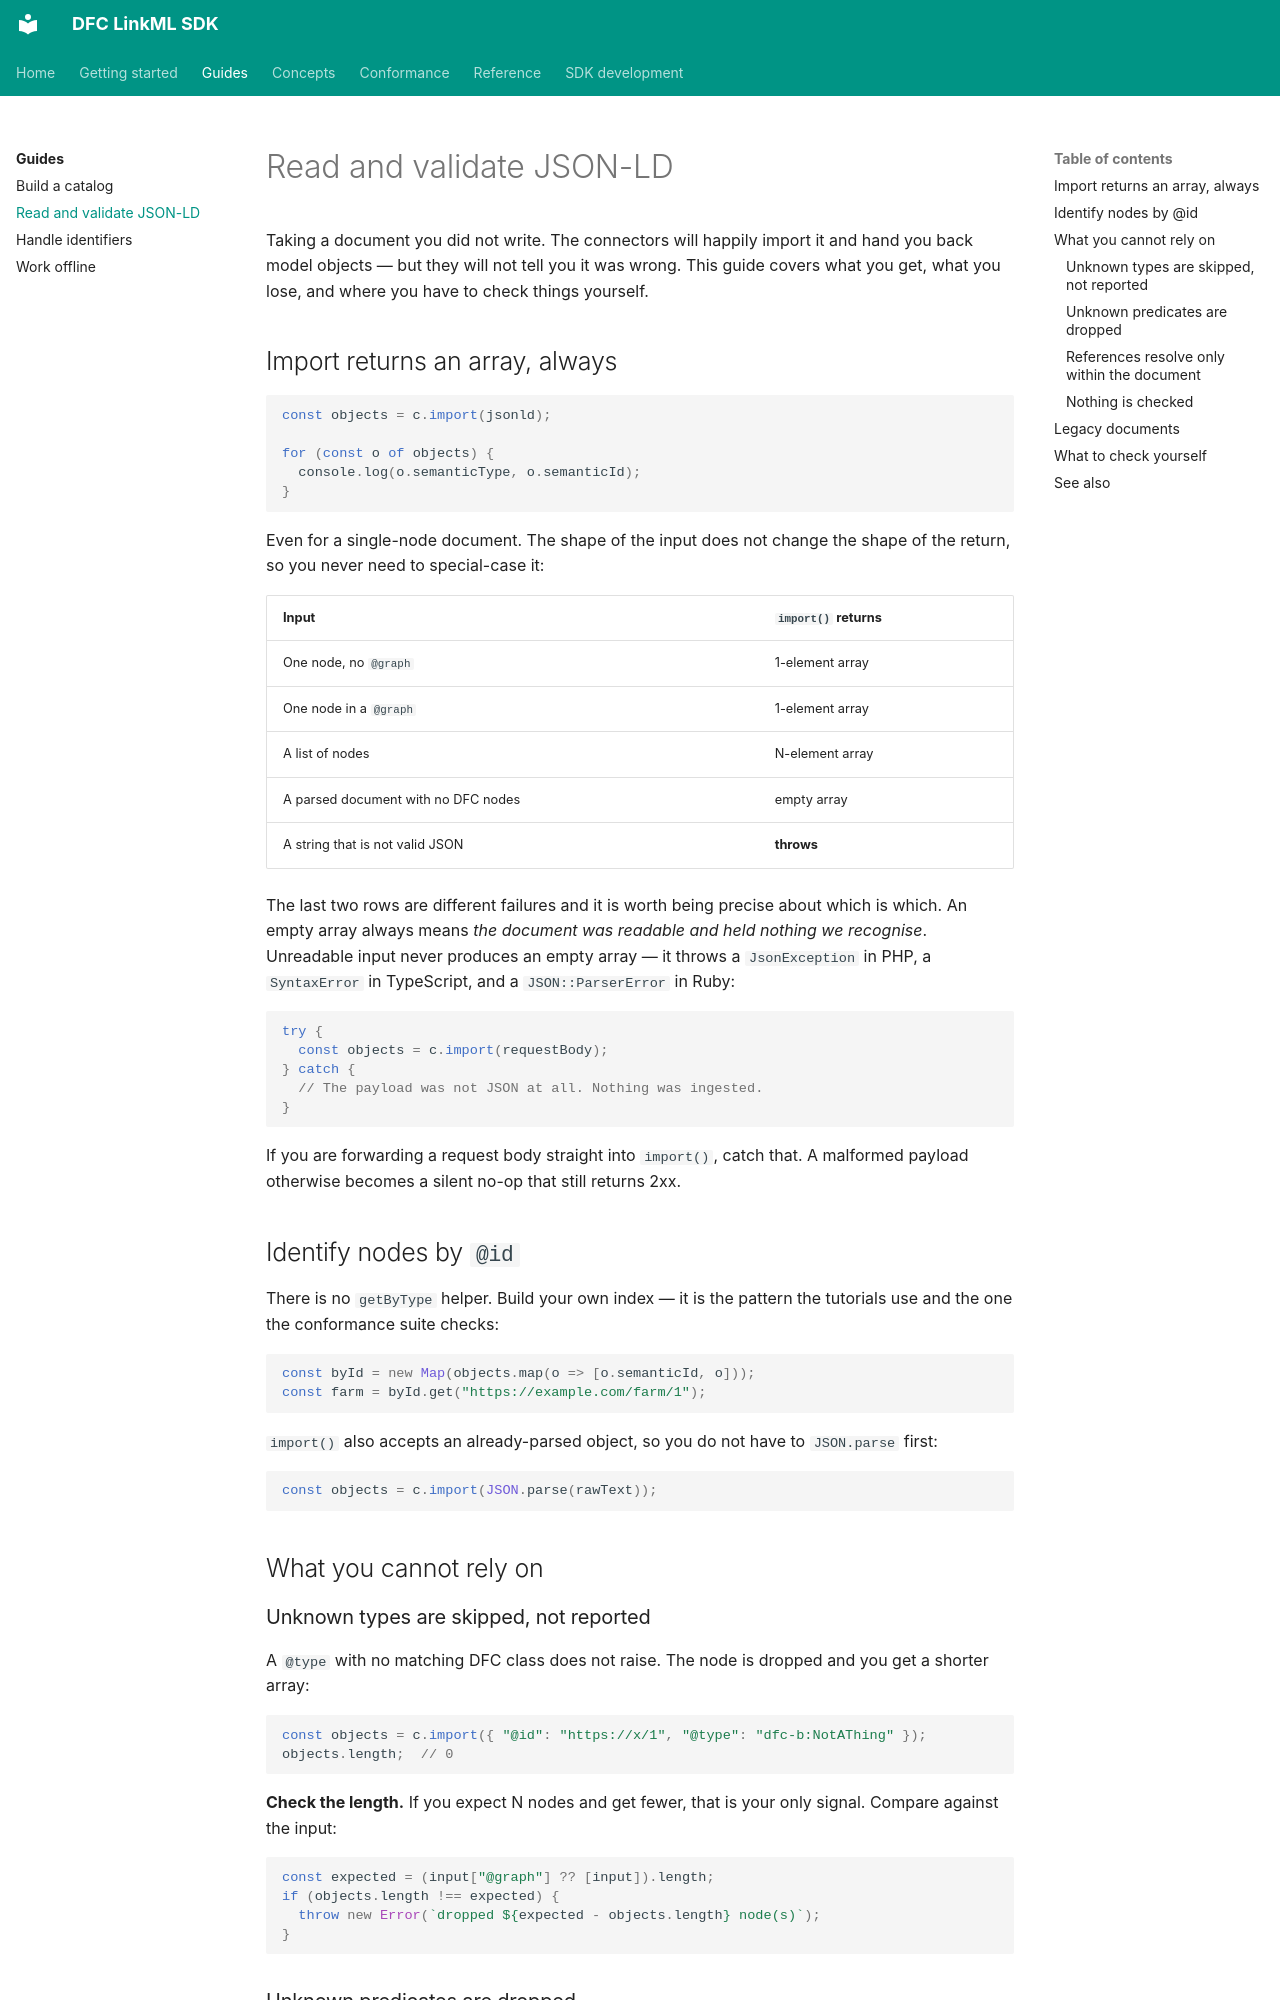

repository: Food-Data-Collaboration/DFC-LinkML · page: guides/load-and-validate/index.html · generator: mkdocs

# Read and validate JSON-LD

Taking a document you did not write. The connectors will happily import it
and hand you back model objects — but they will not tell you it was wrong.
This guide covers what you get, what you lose, and where you have to check
things yourself.

## Import returns an array, always

```typescript
const objects = c.import(jsonld);

for (const o of objects) {
  console.log(o.semanticType, o.semanticId);
}
```

Even for a single-node document. The shape of the input does not change the
shape of the return, so you never need to special-case it:

| Input | `import()` returns |
|---|---|
| One node, no `@graph` | 1-element array |
| One node in a `@graph` | 1-element array |
| A list of nodes | N-element array |
| A parsed document with no DFC nodes | empty array |
| A string that is not valid JSON | **throws** |

The last two rows are different failures and it is worth being precise about
which is which. An empty array always means *the document was readable and held
nothing we recognise*. Unreadable input never produces an empty array — it
throws a `JsonException` in PHP, a `SyntaxError` in TypeScript, and a
`JSON::ParserError` in Ruby:

```typescript
try {
  const objects = c.import(requestBody);
} catch {
  // The payload was not JSON at all. Nothing was ingested.
}
```

If you are forwarding a request body straight into `import()`, catch that. A
malformed payload otherwise becomes a silent no-op that still returns 2xx.

## Identify nodes by `@id`

There is no `getByType` helper. Build your own index — it is the pattern the
tutorials use and the one the conformance suite checks:

```typescript
const byId = new Map(objects.map(o => [o.semanticId, o]));
const farm = byId.get("https://example.com/farm/1");
```

`import()` also accepts an already-parsed object, so you do not have to
`JSON.parse` first:

```typescript
const objects = c.import(JSON.parse(rawText));
```

## What you cannot rely on

### Unknown types are skipped, not reported

A `@type` with no matching DFC class does not raise. The node is dropped and
you get a shorter array:

```typescript
const objects = c.import({ "@id": "https://x/1", "@type": "dfc-b:NotAThing" });
objects.length;  // 0
```

**Check the length.** If you expect N nodes and get fewer, that is your only
signal. Compare against the input:

```typescript
const expected = (input["@graph"] ?? [input]).length;
if (objects.length !== expected) {
  throw new Error(`dropped ${expected - objects.length} node(s)`);
}
```
